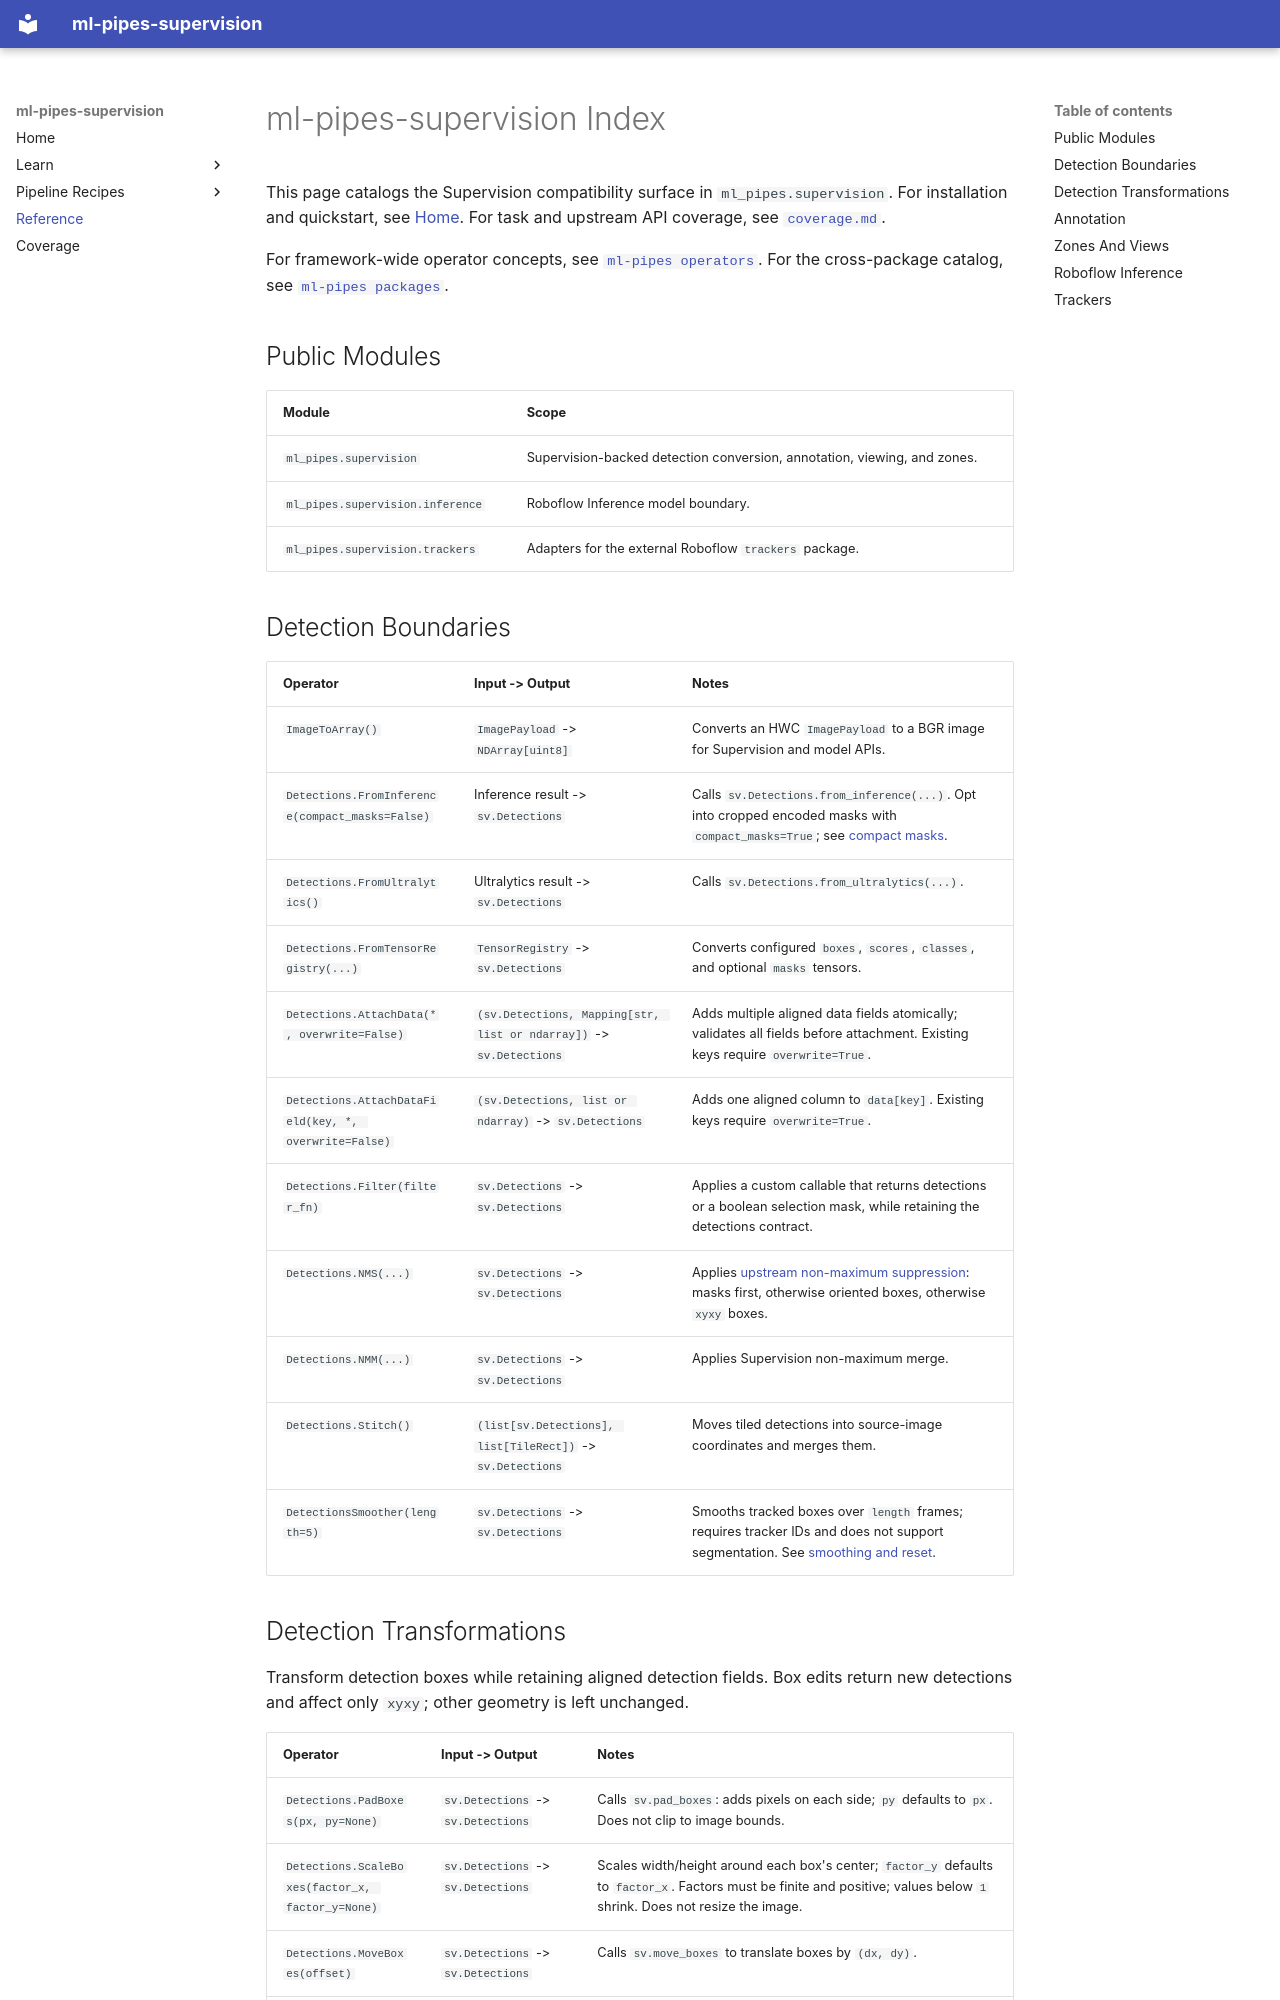

repository: trained-by-humans/ml-pipes-supervision · page: reference/index.html · generator: mkdocs

---
title: Supervision Operator Reference
description: >-
  Reference for ml_pipes.supervision operators, including detection conversion, annotation, tracking, zones, timers, image views, and Roboflow inference.
---

# ml-pipes-supervision Index

This page catalogs the Supervision compatibility surface in
`ml_pipes.supervision`. For installation and quickstart, see
[Home](index.md). For task and upstream API coverage,
see [`coverage.md`](./coverage.md).

For framework-wide operator concepts, see
[`ml-pipes operators`](https://github.com/trained-by-humans/ml-pipes/blob/main/docs/operators.md).
For the cross-package catalog, see
[`ml-pipes packages`](https://github.com/trained-by-humans/ml-pipes/blob/main/docs/packages.md).

## Public Modules

| Module | Scope |
|---|---|
| `ml_pipes.supervision` | Supervision-backed detection conversion, annotation, viewing, and zones. |
| `ml_pipes.supervision.inference` | Roboflow Inference model boundary. |
| `ml_pipes.supervision.trackers` | Adapters for the external Roboflow `trackers` package. |

## Detection Boundaries

| Operator | Input -> Output | Notes |
|---|---|---|
| `ImageToArray()` | `ImagePayload` -> `NDArray[uint8]` | Converts an HWC `ImagePayload` to a BGR image for Supervision and model APIs. |
| `Detections.FromInference(compact_masks=False)` | Inference result -> `sv.Detections` | Calls `sv.Detections.from_inference(...)`. Opt into cropped encoded masks with `compact_masks=True`; see [compact masks](tutorials/detect_and_annotate.md#compact-masks). |
| `Detections.FromUltralytics()` | Ultralytics result -> `sv.Detections` | Calls `sv.Detections.from_ultralytics(...)`. |
| `Detections.FromTensorRegistry(...)` | `TensorRegistry` -> `sv.Detections` | Converts configured `boxes`, `scores`, `classes`, and optional `masks` tensors. |
| `Detections.AttachData(*, overwrite=False)` | `(sv.Detections, Mapping[str, list or ndarray])` -> `sv.Detections` | Adds multiple aligned data fields atomically; validates all fields before attachment. Existing keys require `overwrite=True`. |
| `Detections.AttachDataField(key, *, overwrite=False)` | `(sv.Detections, list or ndarray)` -> `sv.Detections` | Adds one aligned column to `data[key]`. Existing keys require `overwrite=True`. |
| `Detections.Filter(filter_fn)` | `sv.Detections` -> `sv.Detections` | Applies a custom callable that returns detections or a boolean selection mask, while retaining the detections contract. |
| `Detections.NMS(...)` | `sv.Detections` -> `sv.Detections` | Applies [upstream non-maximum suppression](https://supervision.roboflow.com/0.30.9/detection/core/#supervision.detection.core.Detections.with_nms): masks first, otherwise oriented boxes, otherwise `xyxy` boxes. |
| `Detections.NMM(...)` | `sv.Detections` -> `sv.Detections` | Applies Supervision non-maximum merge. |
| `Detections.Stitch()` | `(list[sv.Detections], list[TileRect])` -> `sv.Detections` | Moves tiled detections into source-image coordinates and merges them. |
| `DetectionsSmoother(length=5)` | `sv.Detections` -> `sv.Detections` | Smooths tracked boxes over `length` frames; requires tracker IDs and does not support segmentation. See [smoothing and reset](tutorials/track_objects.md#smooth-tracked-detections). |
